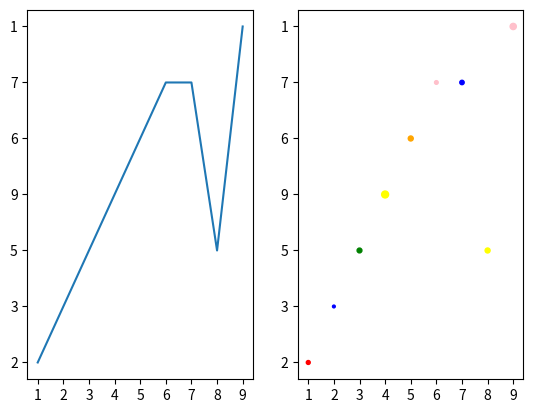

Reproduce this figure in Python.
#!/usr/bin/env python3

import numpy as np
import matplotlib.pyplot as plt

def subfigures(a):
    x = a[:,0]
    y = a[:, 1]
    c = a[:, 2]
    s = a[:, 3].astype(float)

    plt.subplot(1, 2, 1)
    plt.plot(x, y)

    plt.subplot(1, 2, 2)
    plt.scatter(x, y, c=c, s=s)

    plt.show()

def main():
    a = np.array([
        [1, 2, "red", 8],
        [2, 3, "blue", 4],
        [3, 5, "green", 12],
        [4, 9, "yellow", 25],
        [5, 6, "orange", 13],
        [6, 7, "pink", 7],
        [7, 7, "blue", 10],
        [8, 5, "yellow", 13],
        [9, 1, "pink", 20]
    ])
    subfigures(a)

if __name__ == "__main__":
    main()
